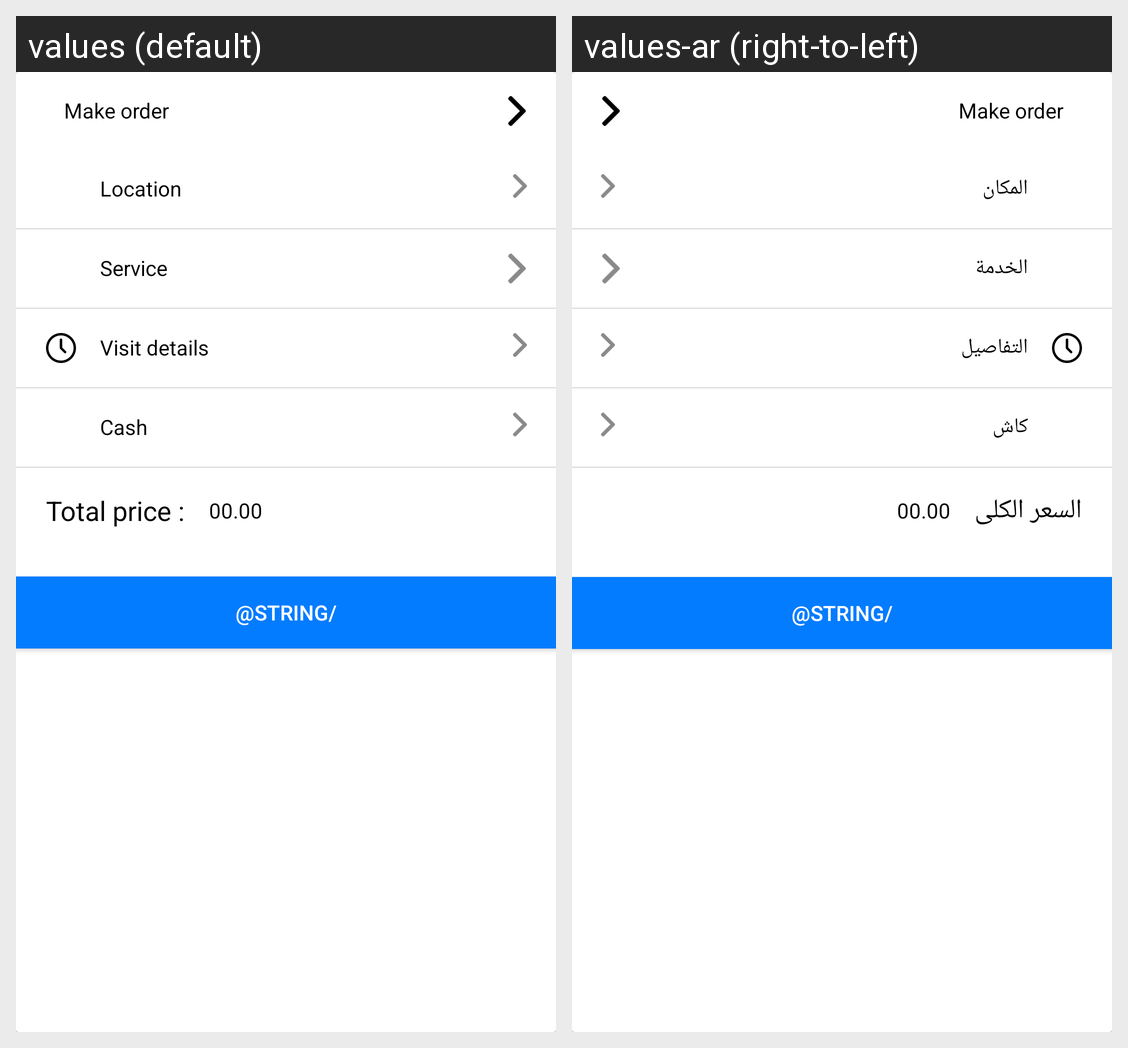

For this localized Android screen grid, give each drawn string resource with its value in every locale shown.
Android screen res/layout/layout_make_order.xml rendered under 2 locales, left to right: values (default), values-ar (right-to-left). Device: Nexus 5 (rendered at 1080×1920; each locale shown at half size, 540×960, under a caption strip naming it); theme AppTheme.
Strings drawn on this screen, with the default value and each locale's value (text and hints the layout hard-codes, and strings that could not be matched under every locale, appear in the picture but are not listed):

txt_location
  values: Location
  values-ar: المكان

txt_service
  values: Service
  values-ar: الخدمة

txt_visit_details
  values: Visit details
  values-ar: التفاصيل

txt_cash
  values: Cash
  values-ar: كاش

txt_total_price
  values: Total price :
  values-ar: السعر الكلى
